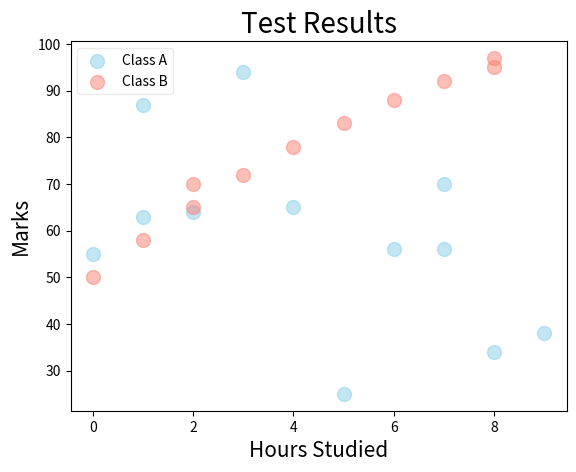

This chart was generated by the following Python code:
import matplotlib.pyplot as mp
import numpy as np


# Scatter Graphs = Shows the relationship between two variables
#                  Helps to identify a co-relation ( +, -, None )
#                  Example : Study Hours vs Test Scores


x = np.array([0,1,1,2,3,4,5,6,7,7,8,9])   # Hours
y = np.array([55,63,87,64,94,65,25,56,70,56,34,38])   # Marks or Grades

x1 = np.array([0,1,2,2,3,4,5,6,7,8,8])
y1 = np.array([50,58,65,70,72,78,83,88,92,95,97])


# We use 'c' instead of "color"
mp.scatter(x,y, c = "skyblue", alpha = 0.5, s = 100, label = "Class A")
mp.scatter(x1,y1, c = "salmon", alpha = 0.5, s = 100, label = "Class B")

mp.title("Test Results", size = 20)
mp.xlabel("Hours Studied", size = 15)
mp.ylabel("Marks", size = 15)


mp.legend(fontsize = 10, framealpha = 0.4)
mp.show()
